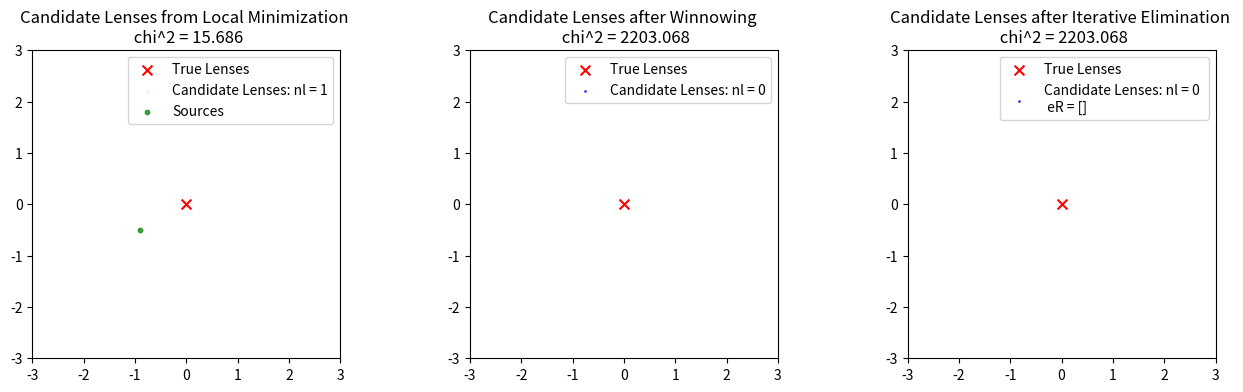
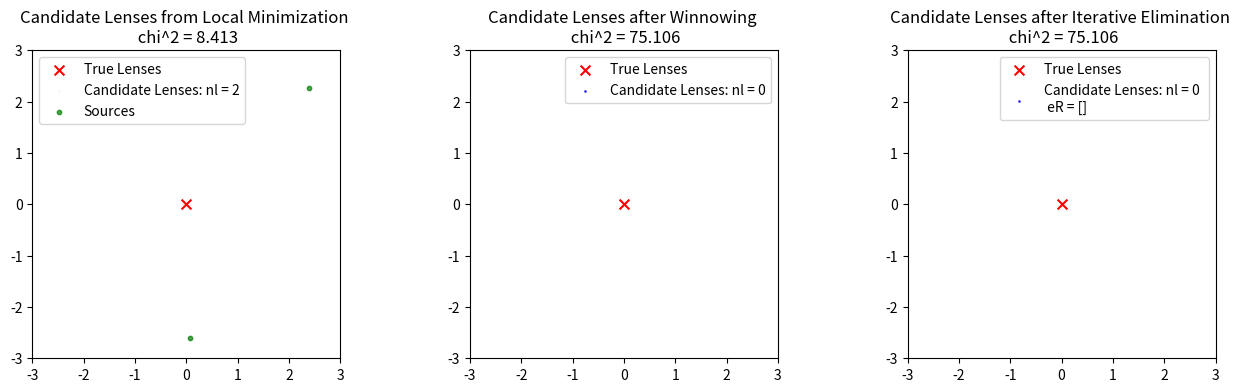
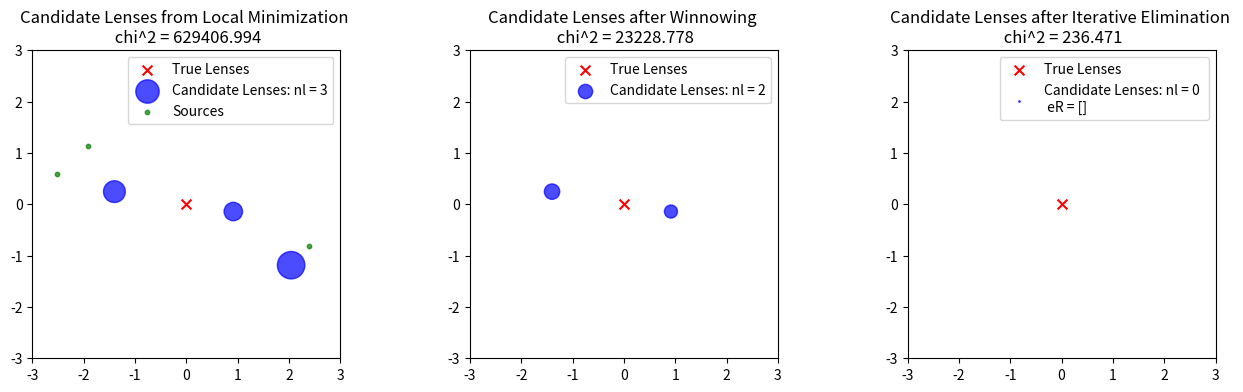
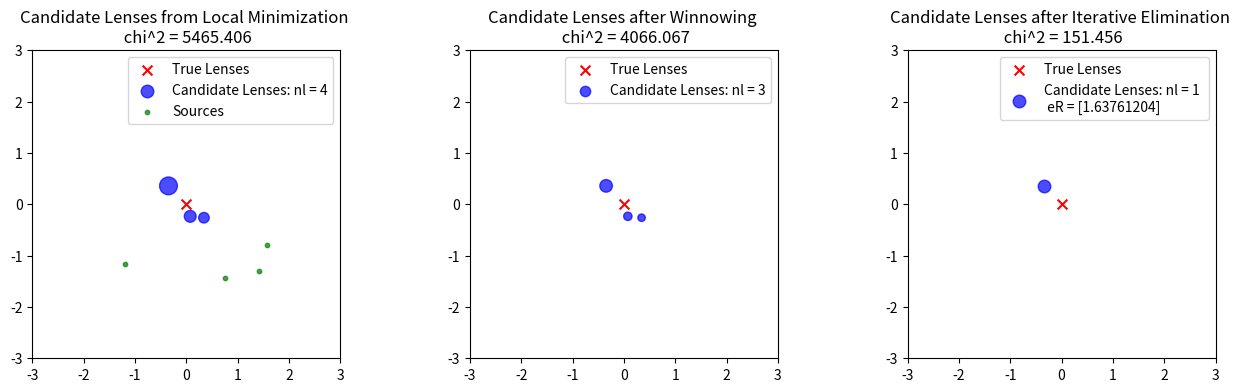
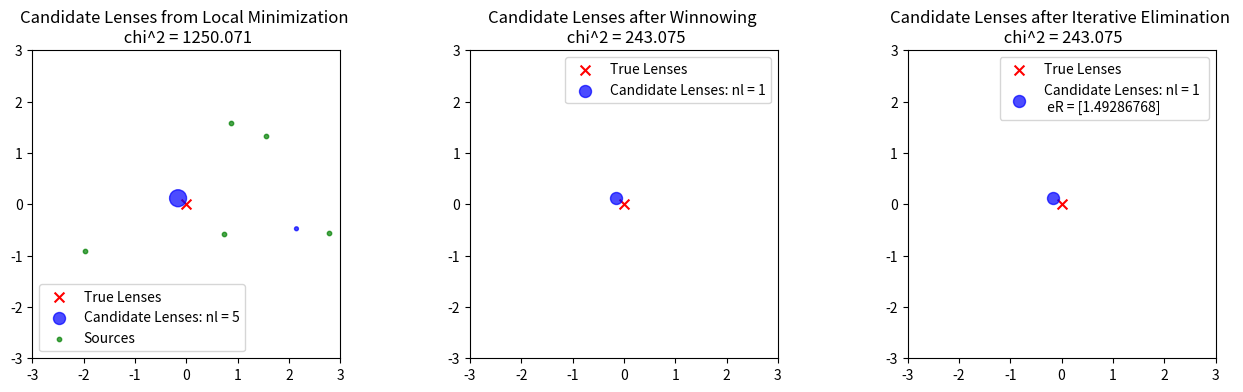
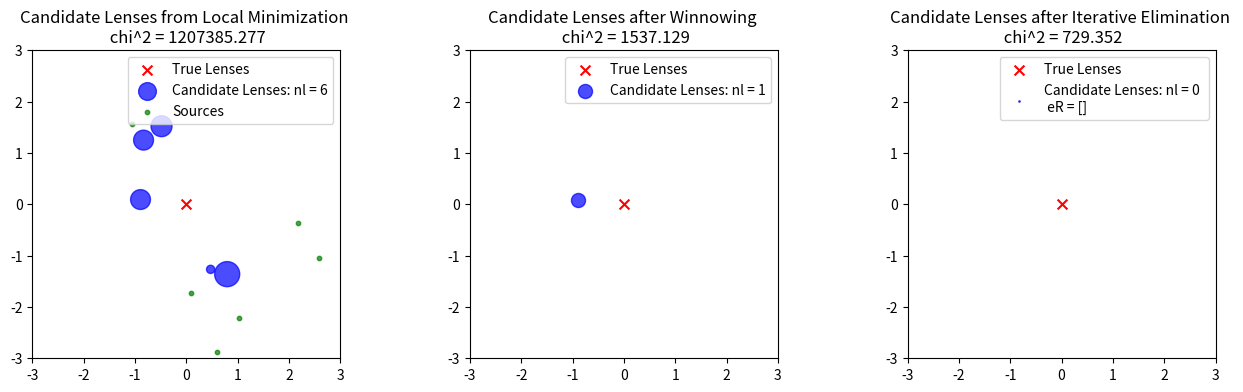
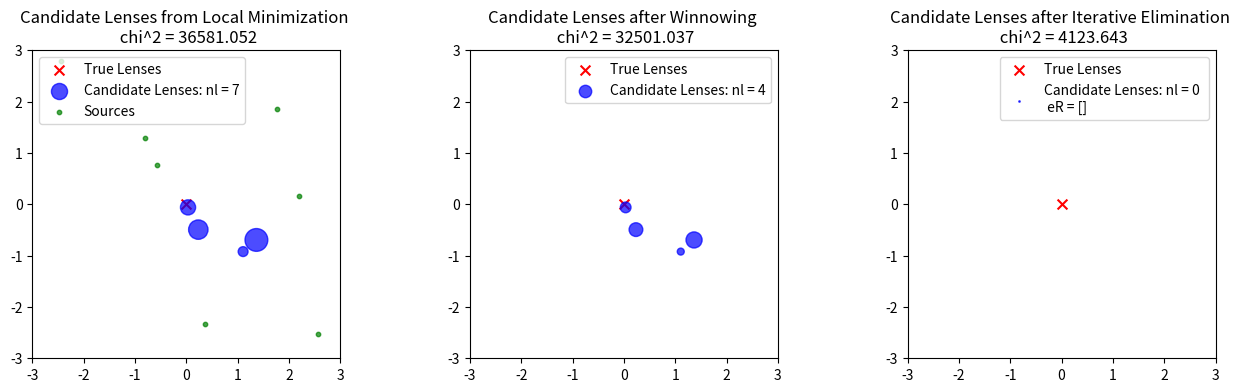
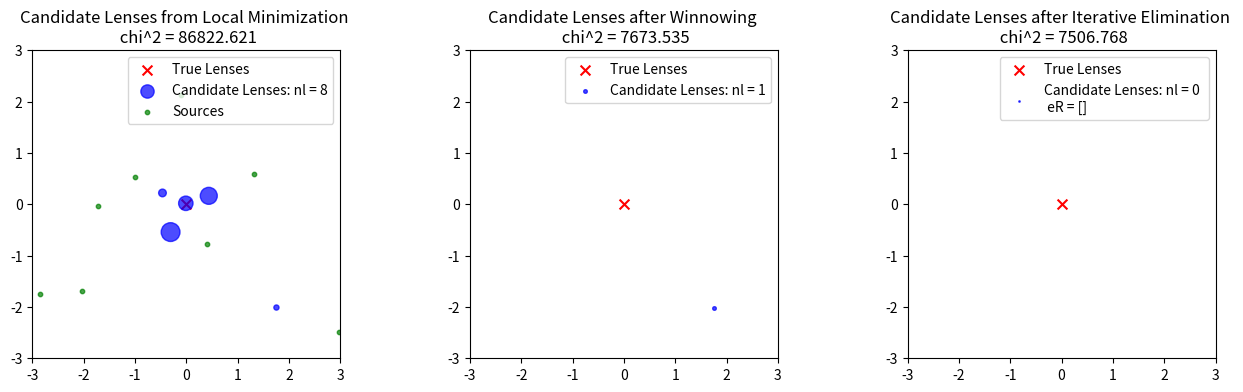
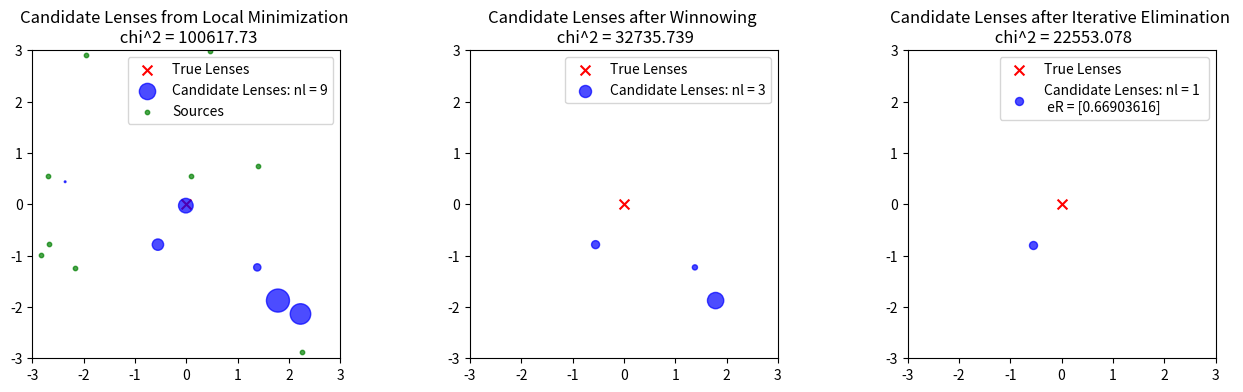
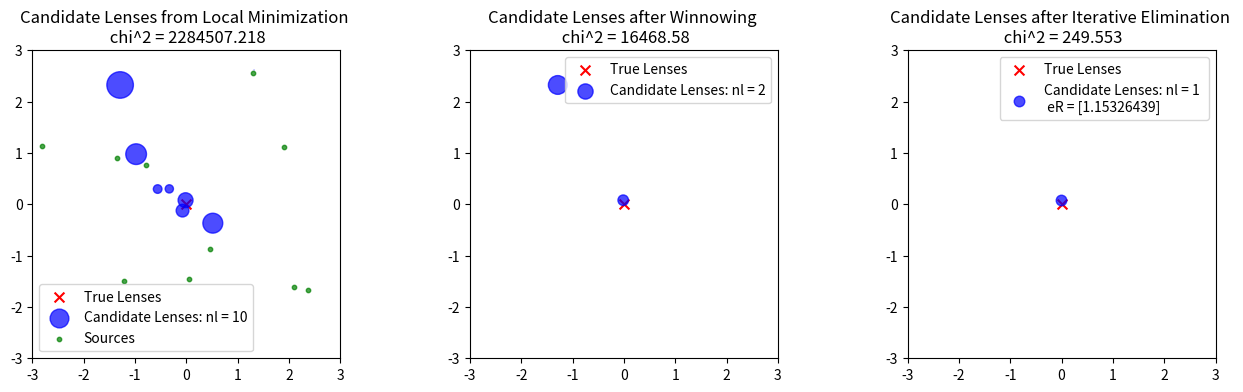

Recreate these plots in Python, in order.
import numpy as np
import matplotlib.pyplot as plt
import scipy.optimize as opt
import time

sigf = 0.01
sigs = 0.1

def createLenses(nlens=1,randompos=True,xmax=10):
    #For now, fix theta_E at 1
    tearr = np.ones(nlens)
    if randompos == True:
        xlarr = -xmax + 2*xmax*np.random.random(nlens)
        ylarr = -xmax + 2*xmax*np.random.random(nlens)
    else: #Uniformly spaced lenses
        xlarr = -xmax + 2*xmax*(np.arange(nlens)+0.5)/(nlens)
        ylarr = np.zeros(nlens)
    return xlarr, ylarr, tearr


def createSources(xlarr,ylarr,tearr,ns=1,randompos=True,sigf=0.1,sigs=0.1,xmax=5):
    if randompos == True:
        x = -xmax + 2*xmax*np.random.random(ns)
        y = -xmax + 2*xmax*np.random.random(ns)
    else: #Uniformly spaced sources
        x = -xmax + 2*xmax*np.random.random(ns) #Let the sources be randomly distributed in x only
        y = np.zeros(ns)

    #Apply the lens 
    e1data = np.zeros(ns)
    e2data = np.zeros(ns)
    f1data = np.zeros(ns)
    f2data = np.zeros(ns)

    for i in range(ns):
        e1data[i],e2data[i],f1data[i],f2data[i] = lens(x[i],y[i],xlarr,ylarr,tearr)
    
    #Add noise
    e1data += np.random.normal(0,sigs,ns)
    e2data += np.random.normal(0,sigs,ns)
    f1data += np.random.normal(0,sigf,ns)
    f2data += np.random.normal(0,sigf,ns)
   
    return x,y,e1data,e2data,f1data,f2data


def lens(x,y,xlarr,ylarr,tearr):
    #Compute the lensing signals on a single source 
    #from a set of lenses
    dx = x-xlarr
    dy = y-ylarr
    r = np.sqrt(dx**2+dy**2)
    cosphi = dx/r
    sinphi = dy/r
    cos2phi = cosphi*cosphi-sinphi*sinphi
    sin2phi = 2*cosphi*sinphi

    f1 = np.sum(-dx*tearr/(2*r*r*r))
    f2 = np.sum(-dy*tearr/(2*r*r*r))

    e1 = np.sum(-tearr/(2*r)*cos2phi)
    e2 = np.sum(-tearr/(2*r)*sin2phi)

    return e1,e2,f1,f2


def chi2(x,y,e1data,e2data,f1data,f2data,xltest,yltest,tetest,sigf,sigs,fwgt=1.0,swgt=1.0):
    #Now compute the chi^2
    chi2val = 0.0
    for i in range(len(x)):
        e1,e2,f1,f2 = lens(x[i],y[i],xltest,yltest,tetest)
        chif1 = (f1data[i]-f1)**2 / (sigf**2)
        chif2 = (f2data[i]-f2)**2 / (sigf**2)
        chie1 = (e1data[i]-e1)**2 / (sigs**2)
        chie2 = (e2data[i]-e2)**2 / (sigs**2)

        chi2val += fwgt * (chif1 + chif2) + swgt * (chie1 + chie2) 
    return chi2val


def chi2wrapper(guess,params):
    return chi2(params[0],params[1],params[2],params[3],params[4],params[5],guess[0],guess[1],guess[2],params[6],params[7])
    

def list_winnower(xl,yl,eR,x,y,xmax,threshold_distance=1.0, min_radius=10**-3):
    winnowed_x = []
    winnowed_y = []
    winnowed_eR = []

    for i in range(len(xl)):
        #Eliminate lenses with an improper einstein radius
        if eR[i] < min_radius:
            continue

        if eR[i] > 60:
            continue

        #Check if the lens is within threshold_distance of any sources
        too_close = any(np.sqrt((xl[i]-x)**2+(yl[i]-y)**2) < threshold_distance)
        if too_close:
            continue

        #Check if the lens is too far from the center
        if np.sqrt(xl[i]**2+yl[i]**2) > xmax:
            continue

        #If we get here, the lens is an acceptable candidate
        winnowed_x.append(xl[i])
        winnowed_y.append(yl[i])
        winnowed_eR.append(eR[i])

    return np.array(winnowed_x), np.array(winnowed_y), np.array(winnowed_eR)


def iterative_minimizer(xlens,ylens,telens,chi2val):
    while True:
        #Loop through the lenses and remove them one at a time
        #to see if the chi^2 value improves
        for i in range(len(xlens)):
            xltest = np.delete(xlens,i)
            yltest = np.delete(ylens,i)
            tetest = np.delete(telens,i)
            chi2test = chi2(x,y,e1data,e2data,f1data,f2data,xltest,yltest,tetest,sigf,sigs)
            if chi2test < chi2val:
                xlens = xltest
                ylens = yltest
                telens = tetest
                chi2val = chi2test
                break
        else:
            print('No more lenses to remove')
            break
    
    if len(xlens) == 0:
        print('Oops, no lenses left!')
    
    return xlens, ylens, telens, chi2val


def choose_guess(x,y,e1data,e2data,f1data,f2data):
    #Choose a guess for the lens position given the source data
    gamma = np.sqrt(e1data**2+e2data**2)
    phi_gamma = np.arctan2(e2data,e1data) / 2.0 - np.pi/2.0

    flexion = np.sqrt(f1data**2+f2data**2)
    phi_flexion = np.arctan2(f2data,f1data) 

    phi = phi_gamma + phi_flexion
    r = gamma / flexion

    xguess = x + r * np.cos(phi)
    yguess = y + r * np.sin(phi)
    eR = 2 * gamma * np.abs(r)

    return np.array([xguess, yguess, eR])


if __name__ == '__main__':
    # Set up the true lens configuration
    nlens=1 # Number of lenses
    xmax=3. # The range to consider for the lenses.
    xlarr,ylarr,tearr=createLenses(nlens=nlens,randompos=False,xmax=xmax)

    source_num = [1,2,3,4,5,6,7,8,9,10]

    for num in source_num:
        ns = num

        # Source parameters
        #ns=1 # Number of sources
        x,y,e1data,e2data,f1data,f2data=createSources(xlarr,ylarr,tearr,ns=ns,sigf=sigf,sigs=sigs,randompos=True,xmax=xmax)

        #perform local minimization
        xlens = np.zeros(ns)
        ylens = np.zeros(ns)
        telens = np.zeros(ns)
        for i in range(ns):
            #Perform a local minimization
            params = [[x[i]],[y[i]],[e1data[i]],[e2data[i]],[f1data[i]],[f2data[i]],sigf,sigs]
            guess = choose_guess(x[i],y[i],e1data[i],e2data[i],f1data[i],f2data[i])
            res = opt.minimize(chi2wrapper,guess,args=(params))
            xlens[i] = res.x[0]
            ylens[i] = res.x[1]
            telens[i] = res.x[2]
        chi2val = chi2(x,y,e1data,e2data,f1data,f2data,xlens,ylens,telens,sigf,sigs)

        #Plot the results of each step
        
        fig, ax = plt.subplots(1,3,figsize=(16,4))

        ax[0].scatter(xlarr,ylarr,s=tearr*50,color='red',marker='x',label='True Lenses',alpha=1.0)
        ax[0].scatter(xlens,ylens,color='blue',s=np.abs(telens)*100,label='Candidate Lenses: nl = {}'.format(len(xlens)),alpha=0.70)
        ax[0].scatter(x,y,color='green',s=10,label='Sources',alpha=0.70)
        ax[0].set_xlim(-xmax,xmax)
        ax[0].set_ylim(-xmax,xmax)
        ax[0].set_aspect('equal')
        ax[0].legend()
        ax[0].set_title('Candidate Lenses from Local Minimization \n chi^2 = '+str(np.round(chi2val,3)))
        

        #Perform the winnowing
        xlens, ylens, telens = list_winnower(xlens,ylens,telens,x,y,xmax)
        chi2val = chi2(x,y,e1data,e2data,f1data,f2data,xlens,ylens,telens,sigf,sigs)

        #Plot the results of the winnowing
        
        ax[1].scatter(xlarr,ylarr,s=tearr*50,color='red',marker='x',label='True Lenses',alpha=1.0)
        ax[1].scatter(xlens,ylens,color='blue',s=telens*50,label='Candidate Lenses: nl = {}'.format(len(xlens)),alpha=0.70)
        ax[1].set_xlim(-xmax,xmax)
        ax[1].set_ylim(-xmax,xmax)
        ax[1].set_aspect('equal')
        ax[1].legend()
        ax[1].set_title('Candidate Lenses after Winnowing \n chi^2 = '+str(np.round(chi2val,3)))
        

        #Perform iterative minimization
        xlens, ylens, telens, chi2val = iterative_minimizer(xlens,ylens,telens,chi2val)

        #Plot the results of the iterative minimization
        
        ax[2].scatter(xlarr,ylarr,s=tearr*50,color='red',marker='x',label='True Lenses',alpha=1.0)
        ax[2].scatter(xlens,ylens,color='blue',s=telens*50,label='Candidate Lenses: nl = {} \n eR = {}'.format(len(xlens),telens),alpha=0.70)
        ax[2].set_xlim(-xmax,xmax)
        ax[2].set_ylim(-xmax,xmax)
        ax[2].set_aspect('equal')
        ax[2].legend()
        ax[2].set_title('Candidate Lenses after Iterative Elimination \n chi^2 = '+str(np.round(chi2val,3)))
        
        plt.savefig('iterative_fitter_{}lens_{}source.png'.format(nlens,ns),dpi=300,bbox_inches='tight')
